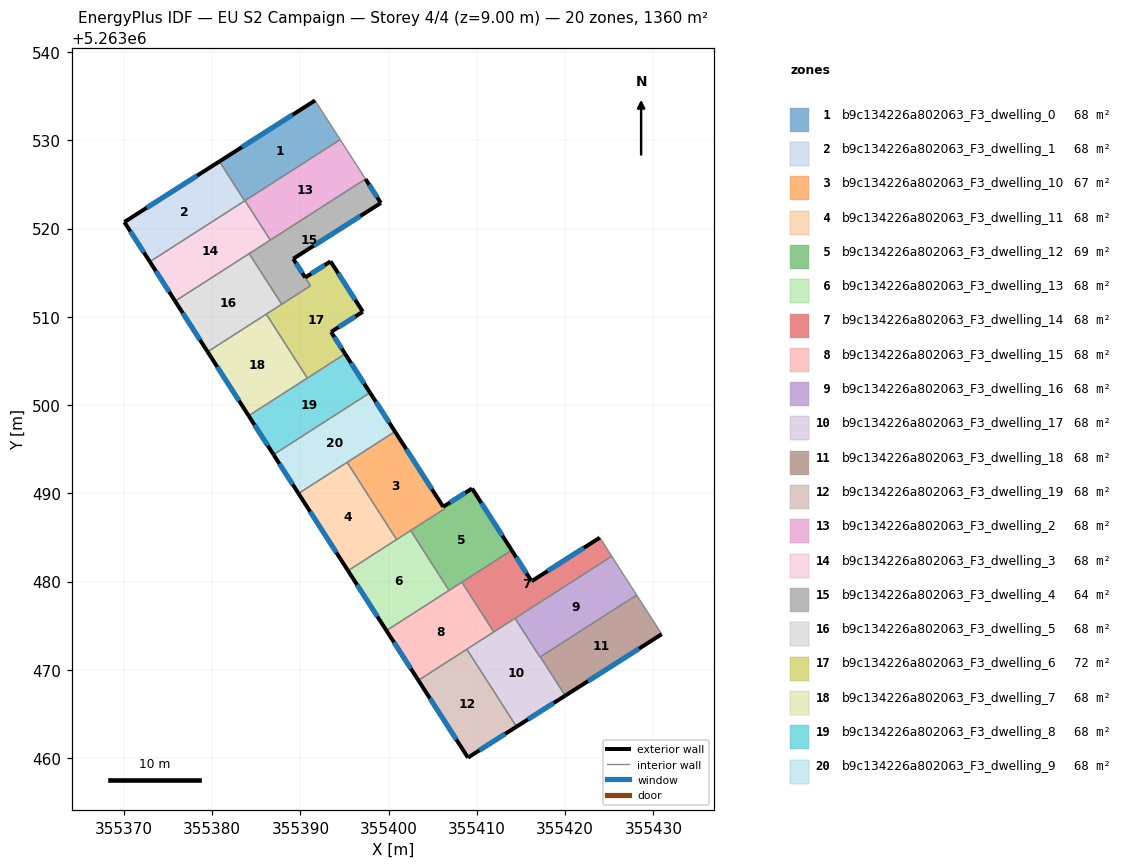
=== STOREY PLAN SPEC (per zone: floor XY polygon, exterior-wall plan segments, windows/doors) ===
zone 1: b9c134226a802063_F3_dwelling_0  (68.0 m²)
  floor: (355391.65, 5263534.52) (355394.50, 5263530.08) (355383.68, 5263523.14) (355380.81, 5263527.61)
  exterior wall: (355391.65, 5263534.52) – (355380.81, 5263527.61)  [12.9 m]
    window: (355389.11, 5263532.90) – (355383.36, 5263529.23)  [10.8 m²]
  interior walls: 4
zone 2: b9c134226a802063_F3_dwelling_1  (68.0 m²)
  floor: (355380.81, 5263527.61) (355383.68, 5263523.14) (355372.93, 5263516.25) (355370.04, 5263520.74)
  exterior wall: (355370.04, 5263520.74) – (355372.93, 5263516.25)  [5.3 m]
    window: (355370.72, 5263519.69) – (355372.25, 5263517.30)  [4.5 m²]
  exterior wall: (355380.81, 5263527.61) – (355370.04, 5263520.74)  [12.8 m]
    window: (355378.28, 5263526.00) – (355372.57, 5263522.36)  [10.8 m²]
  interior walls: 2
zone 3: b9c134226a802063_F3_dwelling_10  (67.0 m²)
  floor: (355400.71, 5263496.99) (355406.32, 5263488.24) (355400.90, 5263484.76) (355395.28, 5263493.51)
  exterior wall: (355406.17, 5263488.47) – (355400.71, 5263496.99)  [10.1 m]
    window: (355404.89, 5263490.47) – (355401.99, 5263494.99)  [8.5 m²]
  interior walls: 5
zone 4: b9c134226a802063_F3_dwelling_11  (68.0 m²)
  floor: (355395.28, 5263493.51) (355400.90, 5263484.76) (355395.39, 5263481.23) (355389.78, 5263489.98)
  exterior wall: (355389.78, 5263489.98) – (355395.39, 5263481.23)  [10.4 m]
    window: (355391.09, 5263487.92) – (355394.07, 5263483.28)  [8.8 m²]
  interior walls: 3
zone 5: b9c134226a802063_F3_dwelling_12  (69.0 m²)
  floor: (355409.45, 5263490.55) (355413.94, 5263483.55) (355406.84, 5263478.99) (355402.49, 5263485.78) (355406.32, 5263488.24) (355406.18, 5263488.47)
  exterior wall: (355409.45, 5263490.55) – (355406.18, 5263488.47)  [3.9 m]
    window: (355408.68, 5263490.06) – (355406.95, 5263488.96)  [3.3 m²]
  exterior wall: (355413.94, 5263483.55) – (355409.45, 5263490.55)  [8.3 m]
    window: (355412.89, 5263485.19) – (355410.50, 5263488.90)  [7.0 m²]
  interior walls: 5
zone 6: b9c134226a802063_F3_dwelling_13  (68.0 m²)
  floor: (355402.49, 5263485.78) (355406.84, 5263478.99) (355399.74, 5263474.44) (355395.39, 5263481.23)
  exterior wall: (355395.39, 5263481.23) – (355399.74, 5263474.44)  [8.1 m]
    window: (355396.41, 5263479.64) – (355398.72, 5263476.04)  [6.8 m²]
  interior walls: 4
zone 7: b9c134226a802063_F3_dwelling_14  (68.0 m²)
  floor: (355423.92, 5263484.97) (355425.28, 5263482.86) (355411.91, 5263474.29) (355408.29, 5263479.92) (355413.94, 5263483.55) (355416.12, 5263480.15) (355416.19, 5263480.04)
  exterior wall: (355416.19, 5263480.04) – (355416.12, 5263480.15)  [0.1 m]
    window: (355416.18, 5263480.07) – (355416.14, 5263480.13)  [0.1 m²]
  exterior wall: (355423.92, 5263484.97) – (355416.19, 5263480.04)  [9.2 m]
    window: (355422.11, 5263483.81) – (355418.01, 5263481.20)  [7.7 m²]
  exterior wall: (355416.12, 5263480.15) – (355413.94, 5263483.55)  [4.0 m]
    window: (355415.61, 5263480.95) – (355414.45, 5263482.75)  [3.4 m²]
  interior walls: 5
zone 8: b9c134226a802063_F3_dwelling_15  (68.0 m²)
  floor: (355408.29, 5263479.92) (355411.91, 5263474.29) (355403.36, 5263468.80) (355399.74, 5263474.44)
  exterior wall: (355399.74, 5263474.44) – (355403.36, 5263468.80)  [6.7 m]
    window: (355400.59, 5263473.12) – (355402.51, 5263470.13)  [5.7 m²]
  interior walls: 5
zone 9: b9c134226a802063_F3_dwelling_16  (68.0 m²)
  floor: (355425.28, 5263482.86) (355428.10, 5263478.47) (355417.14, 5263471.44) (355414.32, 5263475.83)
  interior walls: 5
zone 10: b9c134226a802063_F3_dwelling_17  (68.0 m²)
  floor: (355417.18, 5263471.46) (355420.00, 5263467.07) (355414.48, 5263463.55) (355408.85, 5263472.33) (355414.32, 5263475.83) (355417.14, 5263471.44)
  exterior wall: (355414.48, 5263463.55) – (355420.00, 5263467.07)  [6.5 m]
    window: (355415.78, 5263464.38) – (355418.71, 5263466.24)  [5.5 m²]
  interior walls: 6
zone 11: b9c134226a802063_F3_dwelling_18  (68.0 m²)
  floor: (355428.10, 5263478.47) (355430.94, 5263474.04) (355420.00, 5263467.07) (355417.18, 5263471.46)
  exterior wall: (355420.00, 5263467.07) – (355430.94, 5263474.04)  [13.0 m]
    window: (355422.57, 5263468.70) – (355428.37, 5263472.40)  [10.9 m²]
  interior walls: 3
zone 12: b9c134226a802063_F3_dwelling_19  (68.0 m²)
  floor: (355408.85, 5263472.33) (355414.48, 5263463.55) (355408.98, 5263460.04) (355403.36, 5263468.80)
  exterior wall: (355408.98, 5263460.04) – (355414.48, 5263463.55)  [6.5 m]
    window: (355410.27, 5263460.87) – (355413.19, 5263462.73)  [5.5 m²]
  exterior wall: (355403.36, 5263468.80) – (355408.98, 5263460.04)  [10.4 m]
    window: (355404.68, 5263466.75) – (355407.66, 5263462.10)  [8.8 m²]
  interior walls: 2
zone 13: b9c134226a802063_F3_dwelling_2  (68.0 m²)
  floor: (355394.50, 5263530.08) (355397.37, 5263525.62) (355386.58, 5263518.70) (355383.72, 5263523.17)
  interior walls: 4
zone 14: b9c134226a802063_F3_dwelling_3  (68.0 m²)
  floor: (355383.72, 5263523.17) (355386.58, 5263518.70) (355375.79, 5263511.78) (355372.93, 5263516.25)
  exterior wall: (355372.93, 5263516.25) – (355375.79, 5263511.78)  [5.3 m]
    window: (355373.60, 5263515.20) – (355375.12, 5263512.83)  [4.5 m²]
  interior walls: 5
zone 15: b9c134226a802063_F3_dwelling_4  (64.2 m²)
  floor: (355397.37, 5263525.62) (355399.11, 5263522.91) (355389.18, 5263516.58) (355391.13, 5263513.51) (355387.87, 5263511.42) (355384.19, 5263517.16)
  exterior wall: (355399.11, 5263522.91) – (355397.37, 5263525.62)  [3.2 m]
    window: (355398.70, 5263523.54) – (355397.78, 5263524.98)  [2.7 m²]
  exterior wall: (355389.18, 5263516.58) – (355399.11, 5263522.91)  [11.8 m]
    window: (355391.51, 5263518.06) – (355396.78, 5263521.42)  [9.9 m²]
  exterior wall: (355390.54, 5263514.45) – (355389.18, 5263516.58)  [2.5 m]
    window: (355390.22, 5263514.95) – (355389.50, 5263516.08)  [2.1 m²]
  interior walls: 5
zone 16: b9c134226a802063_F3_dwelling_5  (68.0 m²)
  floor: (355384.19, 5263517.16) (355387.87, 5263511.42) (355379.48, 5263506.04) (355375.79, 5263511.78)
  exterior wall: (355375.79, 5263511.78) – (355379.48, 5263506.04)  [6.8 m]
    window: (355376.66, 5263510.43) – (355378.61, 5263507.39)  [5.8 m²]
  interior walls: 4
zone 17: b9c134226a802063_F3_dwelling_6  (71.8 m²)
  floor: (355393.41, 5263516.29) (355397.07, 5263510.58) (355393.47, 5263508.29) (355395.06, 5263505.81) (355390.77, 5263503.06) (355386.13, 5263510.30) (355391.14, 5263513.52) (355390.54, 5263514.45)
  exterior wall: (355393.41, 5263516.29) – (355390.54, 5263514.45)  [3.4 m]
    window: (355392.74, 5263515.86) – (355391.21, 5263514.88)  [2.9 m²]
  exterior wall: (355397.07, 5263510.58) – (355393.41, 5263516.29)  [6.8 m]
    window: (355396.21, 5263511.92) – (355394.27, 5263514.95)  [5.7 m²]
  exterior wall: (355393.47, 5263508.29) – (355397.07, 5263510.58)  [4.3 m]
    window: (355394.31, 5263508.83) – (355396.22, 5263510.04)  [3.6 m²]
  exterior wall: (355395.06, 5263505.81) – (355393.47, 5263508.29)  [2.9 m]
    window: (355394.69, 5263506.39) – (355393.84, 5263507.71)  [2.5 m²]
  interior walls: 5
zone 18: b9c134226a802063_F3_dwelling_7  (68.0 m²)
  floor: (355386.13, 5263510.30) (355390.77, 5263503.06) (355384.12, 5263498.79) (355379.48, 5263506.04)
  exterior wall: (355379.48, 5263506.04) – (355384.12, 5263498.79)  [8.6 m]
    window: (355380.57, 5263504.34) – (355383.03, 5263500.49)  [7.3 m²]
  interior walls: 3
zone 19: b9c134226a802063_F3_dwelling_8  (68.0 m²)
  floor: (355395.06, 5263505.81) (355397.89, 5263501.40) (355386.95, 5263494.39) (355384.12, 5263498.79)
  exterior wall: (355397.89, 5263501.40) – (355395.06, 5263505.81)  [5.2 m]
    window: (355397.22, 5263502.44) – (355395.72, 5263504.77)  [4.4 m²]
  exterior wall: (355384.12, 5263498.79) – (355386.95, 5263494.39)  [5.2 m]
    window: (355384.79, 5263497.76) – (355386.29, 5263495.42)  [4.4 m²]
  interior walls: 3
zone 20: b9c134226a802063_F3_dwelling_9  (68.0 m²)
  floor: (355397.89, 5263501.40) (355400.71, 5263496.99) (355389.78, 5263489.98) (355386.95, 5263494.39)
  exterior wall: (355400.71, 5263496.99) – (355397.89, 5263501.40)  [5.2 m]
    window: (355400.05, 5263498.03) – (355398.55, 5263500.37)  [4.4 m²]
  exterior wall: (355386.95, 5263494.39) – (355389.78, 5263489.98)  [5.2 m]
    window: (355387.61, 5263493.35) – (355389.11, 5263491.01)  [4.4 m²]
  interior walls: 3

=== DERIVED (storey summary) ===
Building: EU S2 Campaign
Storey: 4 of 4  (floor level z = 9.00 m)
Storey gross floor area: 1360.3 m²
Zones on this storey: 20
  - b9c134226a802063_F3_dwelling_0: floor 68.0 m²; exterior wall 12.9 m (38.6 m²); 1 window(s) 10.8 m²; WWR 28.1%
  - b9c134226a802063_F3_dwelling_1: floor 68.0 m²; exterior wall 18.1 m (54.3 m²); 2 window(s) 15.3 m²; WWR 28.1%
  - b9c134226a802063_F3_dwelling_10: floor 67.0 m²; exterior wall 10.1 m (30.4 m²); 1 window(s) 8.5 m²; WWR 28.1%
  - b9c134226a802063_F3_dwelling_11: floor 68.0 m²; exterior wall 10.4 m (31.2 m²); 1 window(s) 8.8 m²; WWR 28.1%
  - b9c134226a802063_F3_dwelling_12: floor 69.0 m²; exterior wall 12.2 m (36.6 m²); 2 window(s) 10.3 m²; WWR 28.1%
  - b9c134226a802063_F3_dwelling_13: floor 68.0 m²; exterior wall 8.1 m (24.2 m²); 1 window(s) 6.8 m²; WWR 28.1%
  - b9c134226a802063_F3_dwelling_14: floor 68.0 m²; exterior wall 13.3 m (40.0 m²); 3 window(s) 11.3 m²; WWR 28.1%
  - b9c134226a802063_F3_dwelling_15: floor 68.0 m²; exterior wall 6.7 m (20.1 m²); 1 window(s) 5.7 m²; WWR 28.1%
  - b9c134226a802063_F3_dwelling_16: floor 68.0 m²
  - b9c134226a802063_F3_dwelling_17: floor 68.0 m²; exterior wall 6.5 m (19.6 m²); 1 window(s) 5.5 m²; WWR 28.1%
  - b9c134226a802063_F3_dwelling_18: floor 68.0 m²; exterior wall 13.0 m (38.9 m²); 1 window(s) 10.9 m²; WWR 28.1%
  - b9c134226a802063_F3_dwelling_19: floor 68.0 m²; exterior wall 16.9 m (50.8 m²); 2 window(s) 14.3 m²; WWR 28.1%
  - b9c134226a802063_F3_dwelling_2: floor 68.0 m²
  - b9c134226a802063_F3_dwelling_3: floor 68.0 m²; exterior wall 5.3 m (15.9 m²); 1 window(s) 4.5 m²; WWR 28.1%
  - b9c134226a802063_F3_dwelling_4: floor 64.2 m²; exterior wall 17.5 m (52.6 m²); 3 window(s) 14.8 m²; WWR 28.1%
  - b9c134226a802063_F3_dwelling_5: floor 68.0 m²; exterior wall 6.8 m (20.5 m²); 1 window(s) 5.8 m²; WWR 28.1%
  - b9c134226a802063_F3_dwelling_6: floor 71.8 m²; exterior wall 17.4 m (52.2 m²); 4 window(s) 14.7 m²; WWR 28.1%
  - b9c134226a802063_F3_dwelling_7: floor 68.0 m²; exterior wall 8.6 m (25.8 m²); 1 window(s) 7.3 m²; WWR 28.1%
  - b9c134226a802063_F3_dwelling_8: floor 68.0 m²; exterior wall 10.5 m (31.4 m²); 2 window(s) 8.8 m²; WWR 28.1%
  - b9c134226a802063_F3_dwelling_9: floor 68.0 m²; exterior wall 10.5 m (31.4 m²); 2 window(s) 8.8 m²; WWR 28.1%
Zone adjacency (shared interzone walls):
  - b9c134226a802063_F3_dwelling_0 ↔ b9c134226a802063_F3_dwelling_1
  - b9c134226a802063_F3_dwelling_0 ↔ b9c134226a802063_F3_dwelling_2
  - b9c134226a802063_F3_dwelling_0 ↔ b9c134226a802063_F3_dwelling_3
  - b9c134226a802063_F3_dwelling_1 ↔ b9c134226a802063_F3_dwelling_3
  - b9c134226a802063_F3_dwelling_10 ↔ b9c134226a802063_F3_dwelling_11
  - b9c134226a802063_F3_dwelling_10 ↔ b9c134226a802063_F3_dwelling_12
  - b9c134226a802063_F3_dwelling_10 ↔ b9c134226a802063_F3_dwelling_13
  - b9c134226a802063_F3_dwelling_10 ↔ b9c134226a802063_F3_dwelling_9
  - b9c134226a802063_F3_dwelling_11 ↔ b9c134226a802063_F3_dwelling_13
  - b9c134226a802063_F3_dwelling_11 ↔ b9c134226a802063_F3_dwelling_9
  - b9c134226a802063_F3_dwelling_12 ↔ b9c134226a802063_F3_dwelling_13
  - b9c134226a802063_F3_dwelling_12 ↔ b9c134226a802063_F3_dwelling_14
  - b9c134226a802063_F3_dwelling_12 ↔ b9c134226a802063_F3_dwelling_15
  - b9c134226a802063_F3_dwelling_13 ↔ b9c134226a802063_F3_dwelling_15
  - b9c134226a802063_F3_dwelling_14 ↔ b9c134226a802063_F3_dwelling_15
  - b9c134226a802063_F3_dwelling_14 ↔ b9c134226a802063_F3_dwelling_16
  - b9c134226a802063_F3_dwelling_14 ↔ b9c134226a802063_F3_dwelling_17
  - b9c134226a802063_F3_dwelling_15 ↔ b9c134226a802063_F3_dwelling_17
  - b9c134226a802063_F3_dwelling_15 ↔ b9c134226a802063_F3_dwelling_19
  - b9c134226a802063_F3_dwelling_16 ↔ b9c134226a802063_F3_dwelling_17
  - b9c134226a802063_F3_dwelling_16 ↔ b9c134226a802063_F3_dwelling_18
  - b9c134226a802063_F3_dwelling_17 ↔ b9c134226a802063_F3_dwelling_18
  - b9c134226a802063_F3_dwelling_17 ↔ b9c134226a802063_F3_dwelling_19
  - b9c134226a802063_F3_dwelling_2 ↔ b9c134226a802063_F3_dwelling_3
  - b9c134226a802063_F3_dwelling_2 ↔ b9c134226a802063_F3_dwelling_4
  - b9c134226a802063_F3_dwelling_3 ↔ b9c134226a802063_F3_dwelling_4
  - b9c134226a802063_F3_dwelling_3 ↔ b9c134226a802063_F3_dwelling_5
  - b9c134226a802063_F3_dwelling_4 ↔ b9c134226a802063_F3_dwelling_5
  - b9c134226a802063_F3_dwelling_4 ↔ b9c134226a802063_F3_dwelling_6
  - b9c134226a802063_F3_dwelling_5 ↔ b9c134226a802063_F3_dwelling_6
  - b9c134226a802063_F3_dwelling_5 ↔ b9c134226a802063_F3_dwelling_7
  - b9c134226a802063_F3_dwelling_6 ↔ b9c134226a802063_F3_dwelling_7
  - b9c134226a802063_F3_dwelling_6 ↔ b9c134226a802063_F3_dwelling_8
  - b9c134226a802063_F3_dwelling_7 ↔ b9c134226a802063_F3_dwelling_8
  - b9c134226a802063_F3_dwelling_8 ↔ b9c134226a802063_F3_dwelling_9